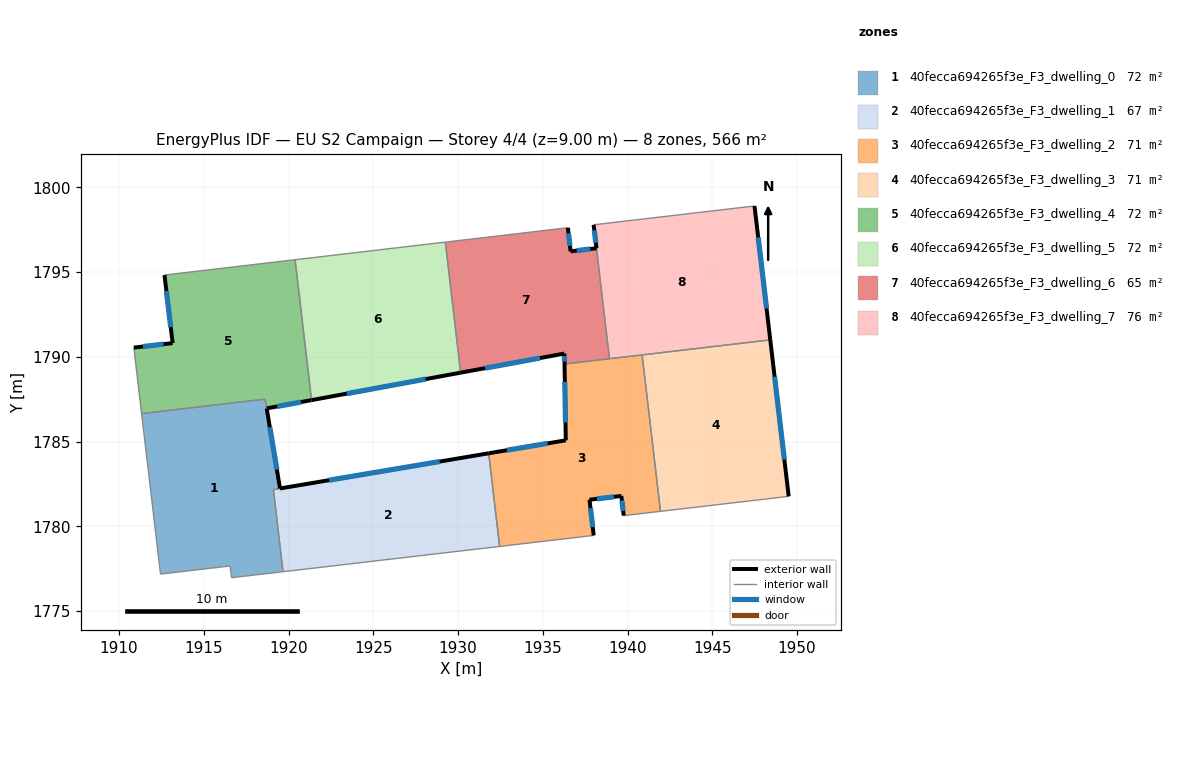
=== STOREY PLAN SPEC (per zone: floor XY polygon, exterior-wall plan segments, windows/doors) ===
zone 1: 40fecca694265f3e_F3_dwelling_0  (72.2 m²)
  floor: (1931.81, 1784.31) (1919.11, 1782.17) (1919.67, 1777.33) (1916.64, 1776.97) (1916.55, 1777.67) (1912.45, 1777.19) (1911.33, 1786.66) (1918.48, 1787.49) (1918.62, 1787.51) (1918.71, 1786.96) (1919.50, 1782.24)
  exterior wall: (1919.50, 1782.24) – (1918.71, 1786.96)  [4.8 m]
    window: (1919.31, 1783.35) – (1918.90, 1785.85)  [4.0 m²]
  exterior wall: (1919.50, 1782.24) – (1931.81, 1784.32)  [12.5 m]
    window: (1922.39, 1782.73) – (1928.92, 1783.83)  [10.5 m²]
  interior walls: 9
zone 2: 40fecca694265f3e_F3_dwelling_1  (66.9 m²)
  floor: (1931.81, 1784.31) (1932.45, 1778.82) (1919.67, 1777.33) (1919.11, 1782.17)
  interior walls: 4
zone 3: 40fecca694265f3e_F3_dwelling_2  (70.7 m²)
  floor: (1940.86, 1790.12) (1941.94, 1780.89) (1939.77, 1780.64) (1939.64, 1781.80) (1937.76, 1781.58) (1938.00, 1779.47) (1932.45, 1778.82) (1931.81, 1784.32) (1936.36, 1785.08) (1936.28, 1789.58)
  exterior wall: (1936.36, 1785.08) – (1931.81, 1784.32)  [4.6 m]
    window: (1935.29, 1784.90) – (1932.88, 1784.49)  [3.9 m²]
  exterior wall: (1936.28, 1789.58) – (1936.36, 1785.08)  [4.5 m]
    window: (1936.30, 1788.53) – (1936.34, 1786.14)  [3.8 m²]
  exterior wall: (1939.64, 1781.80) – (1939.77, 1780.64)  [1.2 m]
    window: (1939.67, 1781.53) – (1939.74, 1780.91)  [1.0 m²]
  exterior wall: (1937.76, 1781.58) – (1939.64, 1781.80)  [1.9 m]
    window: (1938.20, 1781.63) – (1939.19, 1781.75)  [1.6 m²]
  exterior wall: (1938.00, 1779.47) – (1937.76, 1781.58)  [2.1 m]
    window: (1937.95, 1779.96) – (1937.81, 1781.08)  [1.8 m²]
  interior walls: 6
zone 4: 40fecca694265f3e_F3_dwelling_3  (70.7 m²)
  floor: (1948.42, 1791.00) (1949.51, 1781.78) (1941.94, 1780.89) (1940.86, 1790.12)
  exterior wall: (1949.51, 1781.78) – (1948.42, 1791.00)  [9.3 m]
    window: (1949.25, 1783.94) – (1948.68, 1788.84)  [7.8 m²]
  interior walls: 3
zone 5: 40fecca694265f3e_F3_dwelling_4  (72.0 m²)
  floor: (1920.39, 1795.74) (1921.36, 1787.45) (1918.71, 1786.96) (1918.62, 1787.51) (1911.33, 1786.66) (1910.87, 1790.55) (1913.16, 1790.82) (1912.68, 1794.83)
  exterior wall: (1913.16, 1790.82) – (1910.87, 1790.55)  [2.3 m]
    window: (1912.63, 1790.75) – (1911.41, 1790.61)  [1.9 m²]
  exterior wall: (1912.68, 1794.83) – (1913.16, 1790.82)  [4.0 m]
    window: (1912.79, 1793.89) – (1913.05, 1791.76)  [3.4 m²]
  exterior wall: (1918.71, 1786.96) – (1921.36, 1787.45)  [2.7 m]
    window: (1919.33, 1787.08) – (1920.74, 1787.34)  [2.3 m²]
  interior walls: 7
zone 6: 40fecca694265f3e_F3_dwelling_5  (71.8 m²)
  floor: (1929.25, 1796.77) (1930.16, 1789.07) (1921.36, 1787.45) (1920.39, 1795.74)
  exterior wall: (1921.36, 1787.45) – (1930.16, 1789.07)  [8.9 m]
    window: (1923.43, 1787.83) – (1928.09, 1788.69)  [7.5 m²]
  interior walls: 4
zone 7: 40fecca694265f3e_F3_dwelling_6  (65.5 m²)
  floor: (1938.17, 1796.41) (1938.93, 1789.89) (1936.28, 1789.58) (1936.27, 1790.20) (1930.16, 1789.07) (1929.25, 1796.77) (1936.48, 1797.62) (1936.64, 1796.23)
  exterior wall: (1936.27, 1790.20) – (1936.28, 1789.58)  [0.6 m]
    window: (1936.28, 1790.05) – (1936.28, 1789.73)  [0.5 m²]
  exterior wall: (1930.16, 1789.07) – (1936.27, 1790.20)  [6.2 m]
    window: (1931.59, 1789.34) – (1934.84, 1789.93)  [5.2 m²]
  exterior wall: (1936.64, 1796.23) – (1936.48, 1797.62)  [1.4 m]
    window: (1936.60, 1796.56) – (1936.52, 1797.29)  [1.2 m²]
  exterior wall: (1938.17, 1796.41) – (1936.64, 1796.23)  [1.5 m]
    window: (1937.81, 1796.37) – (1937.00, 1796.27)  [1.3 m²]
  interior walls: 4
zone 8: 40fecca694265f3e_F3_dwelling_7  (76.0 m²)
  floor: (1947.49, 1798.91) (1948.42, 1791.00) (1938.93, 1789.89) (1938.17, 1796.41) (1938.00, 1797.79)
  exterior wall: (1938.00, 1797.79) – (1938.17, 1796.41)  [1.4 m]
    window: (1938.04, 1797.47) – (1938.13, 1796.74)  [1.2 m²]
  exterior wall: (1948.42, 1791.00) – (1947.49, 1798.91)  [8.0 m]
    window: (1948.20, 1792.86) – (1947.71, 1797.05)  [6.7 m²]
  interior walls: 4

=== DERIVED (storey summary) ===
Building: EU S2 Campaign
Storey: 4 of 4  (floor level z = 9.00 m)
Storey gross floor area: 565.9 m²
Zones on this storey: 8
  - 40fecca694265f3e_F3_dwelling_0: floor 72.2 m²; exterior wall 17.3 m (51.8 m²); 2 window(s) 14.6 m²; WWR 28.1%
  - 40fecca694265f3e_F3_dwelling_1: floor 66.9 m²
  - 40fecca694265f3e_F3_dwelling_2: floor 70.7 m²; exterior wall 14.3 m (42.9 m²); 5 window(s) 12.1 m²; WWR 28.1%
  - 40fecca694265f3e_F3_dwelling_3: floor 70.7 m²; exterior wall 9.3 m (27.9 m²); 1 window(s) 7.8 m²; WWR 28.1%
  - 40fecca694265f3e_F3_dwelling_4: floor 72.0 m²; exterior wall 9.0 m (27.1 m²); 3 window(s) 7.6 m²; WWR 28.1%
  - 40fecca694265f3e_F3_dwelling_5: floor 71.8 m²; exterior wall 8.9 m (26.8 m²); 1 window(s) 7.5 m²; WWR 28.1%
  - 40fecca694265f3e_F3_dwelling_6: floor 65.5 m²; exterior wall 9.8 m (29.3 m²); 4 window(s) 8.3 m²; WWR 28.1%
  - 40fecca694265f3e_F3_dwelling_7: floor 76.0 m²; exterior wall 9.3 m (28.0 m²); 2 window(s) 7.9 m²; WWR 28.1%
Zone adjacency (shared interzone walls):
  - 40fecca694265f3e_F3_dwelling_0 ↔ 40fecca694265f3e_F3_dwelling_1
  - 40fecca694265f3e_F3_dwelling_0 ↔ 40fecca694265f3e_F3_dwelling_4
  - 40fecca694265f3e_F3_dwelling_1 ↔ 40fecca694265f3e_F3_dwelling_2
  - 40fecca694265f3e_F3_dwelling_2 ↔ 40fecca694265f3e_F3_dwelling_3
  - 40fecca694265f3e_F3_dwelling_2 ↔ 40fecca694265f3e_F3_dwelling_6
  - 40fecca694265f3e_F3_dwelling_2 ↔ 40fecca694265f3e_F3_dwelling_7
  - 40fecca694265f3e_F3_dwelling_3 ↔ 40fecca694265f3e_F3_dwelling_7
  - 40fecca694265f3e_F3_dwelling_4 ↔ 40fecca694265f3e_F3_dwelling_5
  - 40fecca694265f3e_F3_dwelling_5 ↔ 40fecca694265f3e_F3_dwelling_6
  - 40fecca694265f3e_F3_dwelling_6 ↔ 40fecca694265f3e_F3_dwelling_7